Run: headless pygame with SDL's dummy video driver; simulated clock (each Clock.tick advances the game by its frame time, no real sleeping); random seed 0; keys injected as events and as key.get_pressed() state; no mouse input.
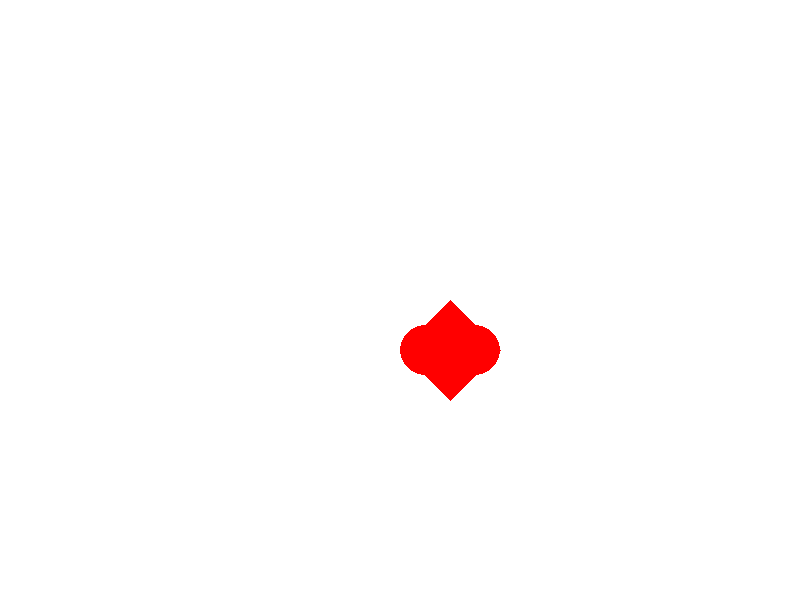
Frame 1 of 4 · flips 1–60 · no input
Frame 2 of 4 · flips 61–180 · tapped SPACE, RETURN · held RIGHT (→), D · screen unchanged from frame 1, image omitted
Frame 3 of 4 · flips 181–300 · held DOWN (↓), S · screen unchanged from frame 2, image omitted
Frame 4 of 4 · flips 301–420 · held LEFT (←), A, UP (↑), W · screen unchanged from frame 3, image omitted

The pygame program that drew these frames:

import pygame

# Inisialisasi Pygame
pygame.init()

# Ukuran layar
WIDTH, HEIGHT = 800, 600
screen = pygame.display.set_mode((WIDTH, HEIGHT))
pygame.display.set_caption("Drawing Love")

# Warna
RED = (255, 0, 0)

# Fungsi untuk menggambar gambar love
def draw_love(x, y):
    # Gambar hati
    pygame.draw.polygon(screen, RED, [(x, y + 50), (x + 50, y), (x + 100, y + 50), (x + 50, y + 100)])

    # Gambar lingkaran
    pygame.draw.circle(screen, RED, (x + 25, y + 50), 25)
    pygame.draw.circle(screen, RED, (x + 75, y + 50), 25)

# Loop utama program
running = True
while running:
    # Tangkap event dari keyboard dan mouse
    for event in pygame.event.get():
        if event.type == pygame.QUIT:
            running = False

    # Bersihkan layar
    screen.fill((255, 255, 255))

    # Gambar gambar love pada posisi (400, 300)
    draw_love(400, 300)

    # Update tampilan
    pygame.display.update()

# Keluar dari Pygame
pygame.quit()
